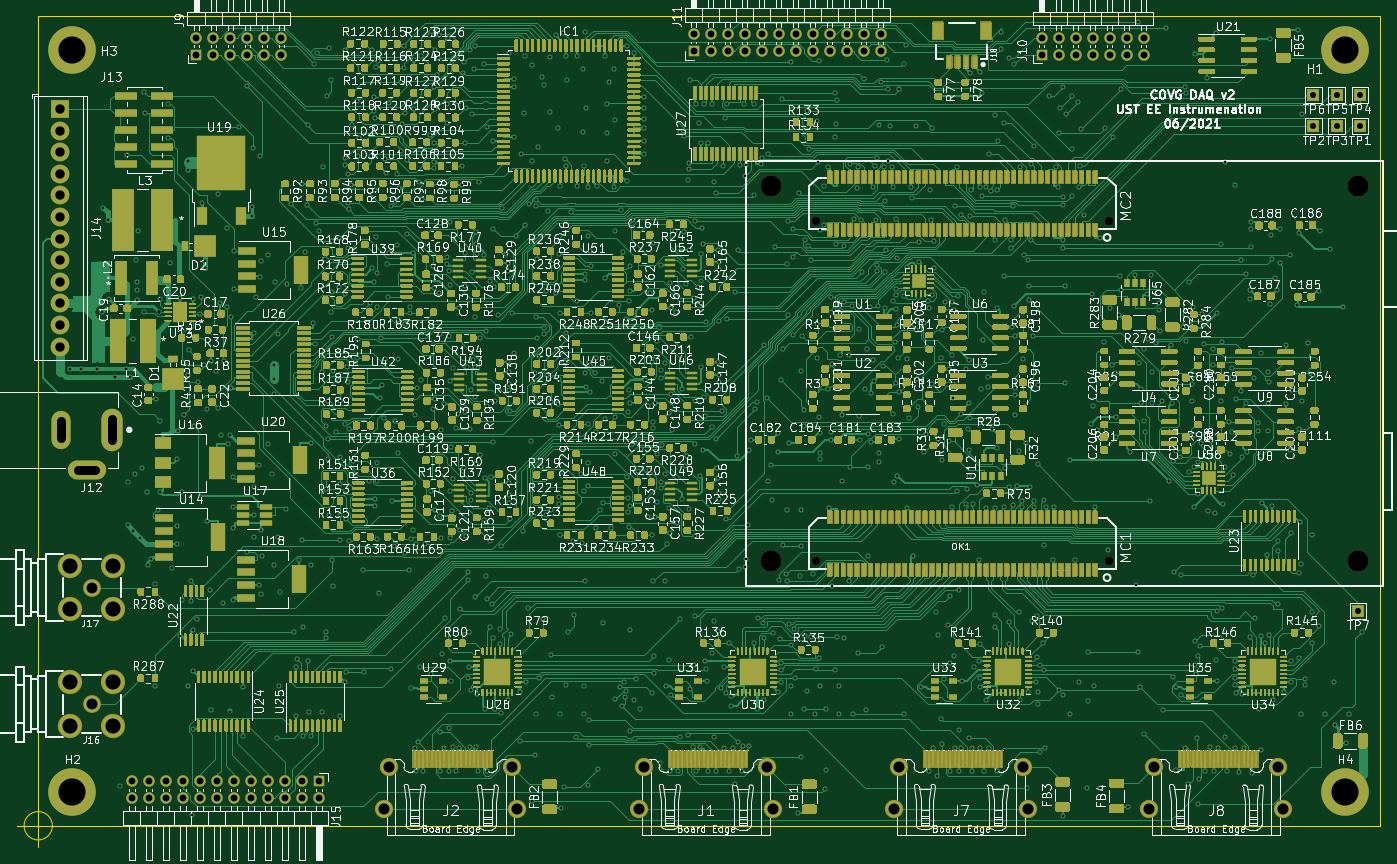
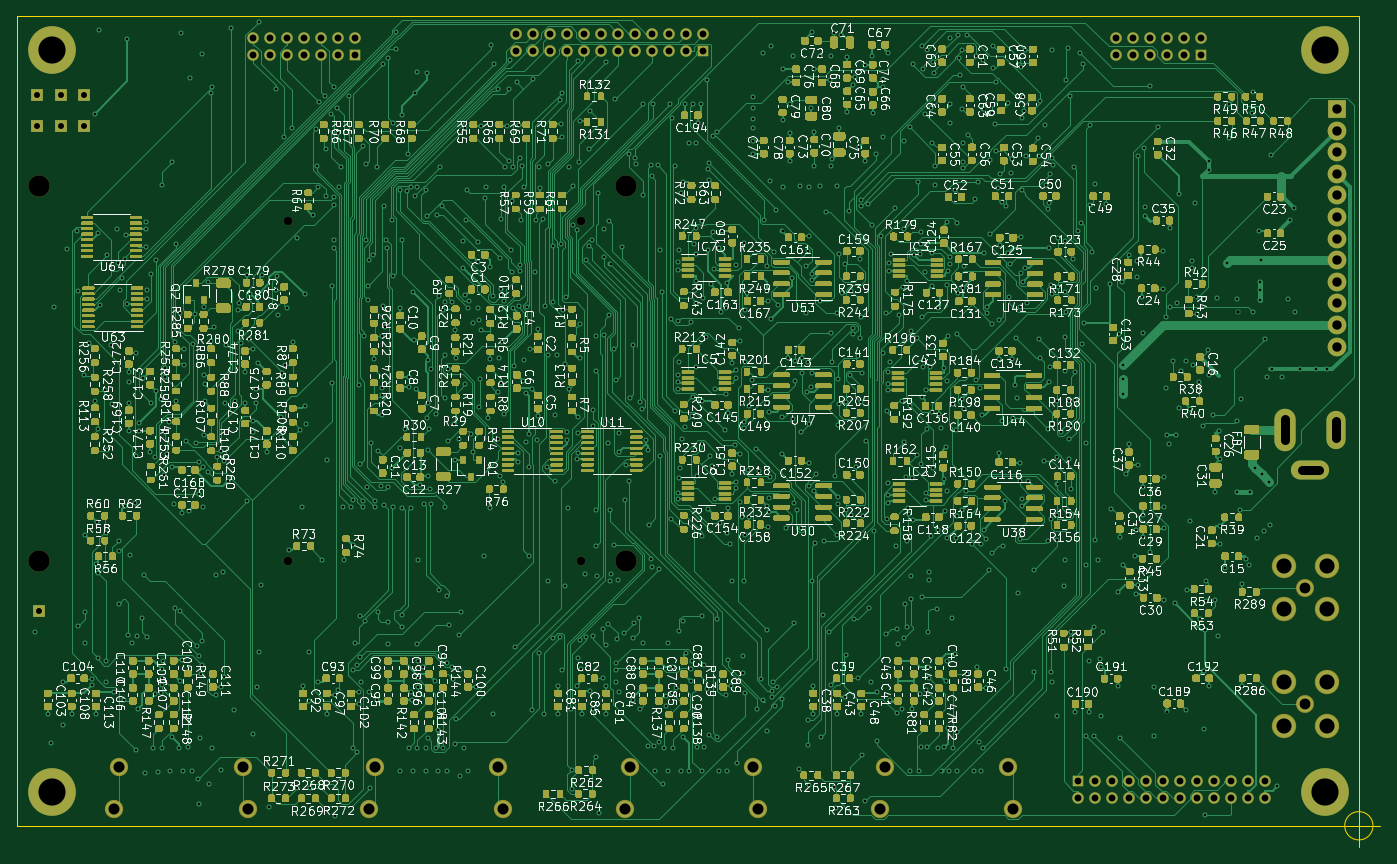
Circuit board: 11 layer files. Board 160.3 x 97.7 mm.
- bottom_mask: covg_daq_v2-B_Mask.gbs (236488 bytes)
- paste: covg_daq_v2-B_Paste.gbp (232986 bytes)
- bottom_silk: covg_daq_v2-B_SilkS.gbo (616642 bytes)
- bottom_copper: covg_daq_v2-Bottom.gbl (483073 bytes)
- outline: covg_daq_v2-Edge_Cuts.gm1 (796 bytes)
- top_mask: covg_daq_v2-F_Mask.gts (373321 bytes)
- paste: covg_daq_v2-F_Paste.gtp (322462 bytes)
- top_silk: covg_daq_v2-F_SilkS.gto (763769 bytes)
- drill: covg_daq_v2-NPTH.drl (452 bytes)
- drill: covg_daq_v2-PTH.drl (22926 bytes)
- top_copper: covg_daq_v2-Top.gtl (631731 bytes)

=== bottom_mask: covg_daq_v2-B_Mask.gbs (236488 bytes, source omitted) ===
=== paste: covg_daq_v2-B_Paste.gbp (232986 bytes, source omitted) ===
=== bottom_silk: covg_daq_v2-B_SilkS.gbo (616642 bytes, source omitted) ===
=== bottom_copper: covg_daq_v2-Bottom.gbl (483073 bytes, source omitted) ===
=== outline: covg_daq_v2-Edge_Cuts.gm1 ===
G04 #@! TF.GenerationSoftware,KiCad,Pcbnew,(5.1.9-0-10_14)*
G04 #@! TF.CreationDate,2021-07-02T21:36:43-05:00*
G04 #@! TF.ProjectId,covg_daq_v2,636f7667-5f64-4617-915f-76322e6b6963,rev?*
G04 #@! TF.SameCoordinates,Original*
G04 #@! TF.FileFunction,Profile,NP*
%FSLAX46Y46*%
G04 Gerber Fmt 4.6, Leading zero omitted, Abs format (unit mm)*
G04 Created by KiCad (PCBNEW (5.1.9-0-10_14)) date 2021-07-02 21:36:43*
%MOMM*%
%LPD*%
G01*
G04 APERTURE LIST*
G04 #@! TA.AperFunction,Profile*
%ADD10C,0.050000*%
G04 #@! TD*
G04 APERTURE END LIST*
D10*
X1666666Y0D02*
G75*
G03*
X1666666Y0I-1666666J0D01*
G01*
X-2500000Y0D02*
X2500000Y0D01*
X0Y2500000D02*
X0Y-2500000D01*
X0Y0D02*
X157800000Y0D01*
X157800000Y0D02*
X157800000Y95200000D01*
X157800000Y95200000D02*
X0Y95200000D01*
X0Y95200000D02*
X0Y0D01*
M02*

=== top_mask: covg_daq_v2-F_Mask.gts (373321 bytes, source omitted) ===
=== paste: covg_daq_v2-F_Paste.gtp (322462 bytes, source omitted) ===
=== top_silk: covg_daq_v2-F_SilkS.gto (763769 bytes, source omitted) ===
=== drill: covg_daq_v2-NPTH.drl ===
M48
; DRILL file {KiCad (5.1.9-0-10_14)} date Friday, July 02, 2021 at 09:37:07 PM
; FORMAT={-:-/ absolute / metric / decimal}
; #@! TF.CreationDate,2021-07-02T21:37:07-05:00
; #@! TF.GenerationSoftware,Kicad,Pcbnew,(5.1.9-0-10_14)
; #@! TF.FileFunction,NonPlated,1,6,NPTH
FMAT,2
METRIC
T1C1.016
T2C2.500
%
G90
G05
T1
X91.446Y71.149
X91.446Y31.149
X125.924Y71.149
X125.924Y31.149
T2
X86.185Y75.181
X86.185Y31.181
X155.185Y75.181
X155.185Y31.181
T0
M30

=== drill: covg_daq_v2-PTH.drl (22926 bytes, source omitted) ===
=== top_copper: covg_daq_v2-Top.gtl (631731 bytes, source omitted) ===
